Photos from the image-classification dataset "dataset" in the GitHub repository hugoruiz00/clasificador_hojas_ia. Its 10 classes are: almendra, ficus benjamina, chaya, encino, guayaba, mora, nispero, pata de vaca, roble, tulip tree.

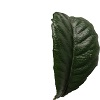
Label: nispero

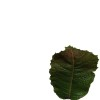
Label: roble

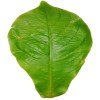
Label: almendra

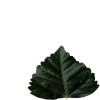
Label: tulip tree

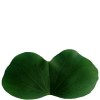
Label: pata de vaca

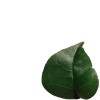
Label: encino
